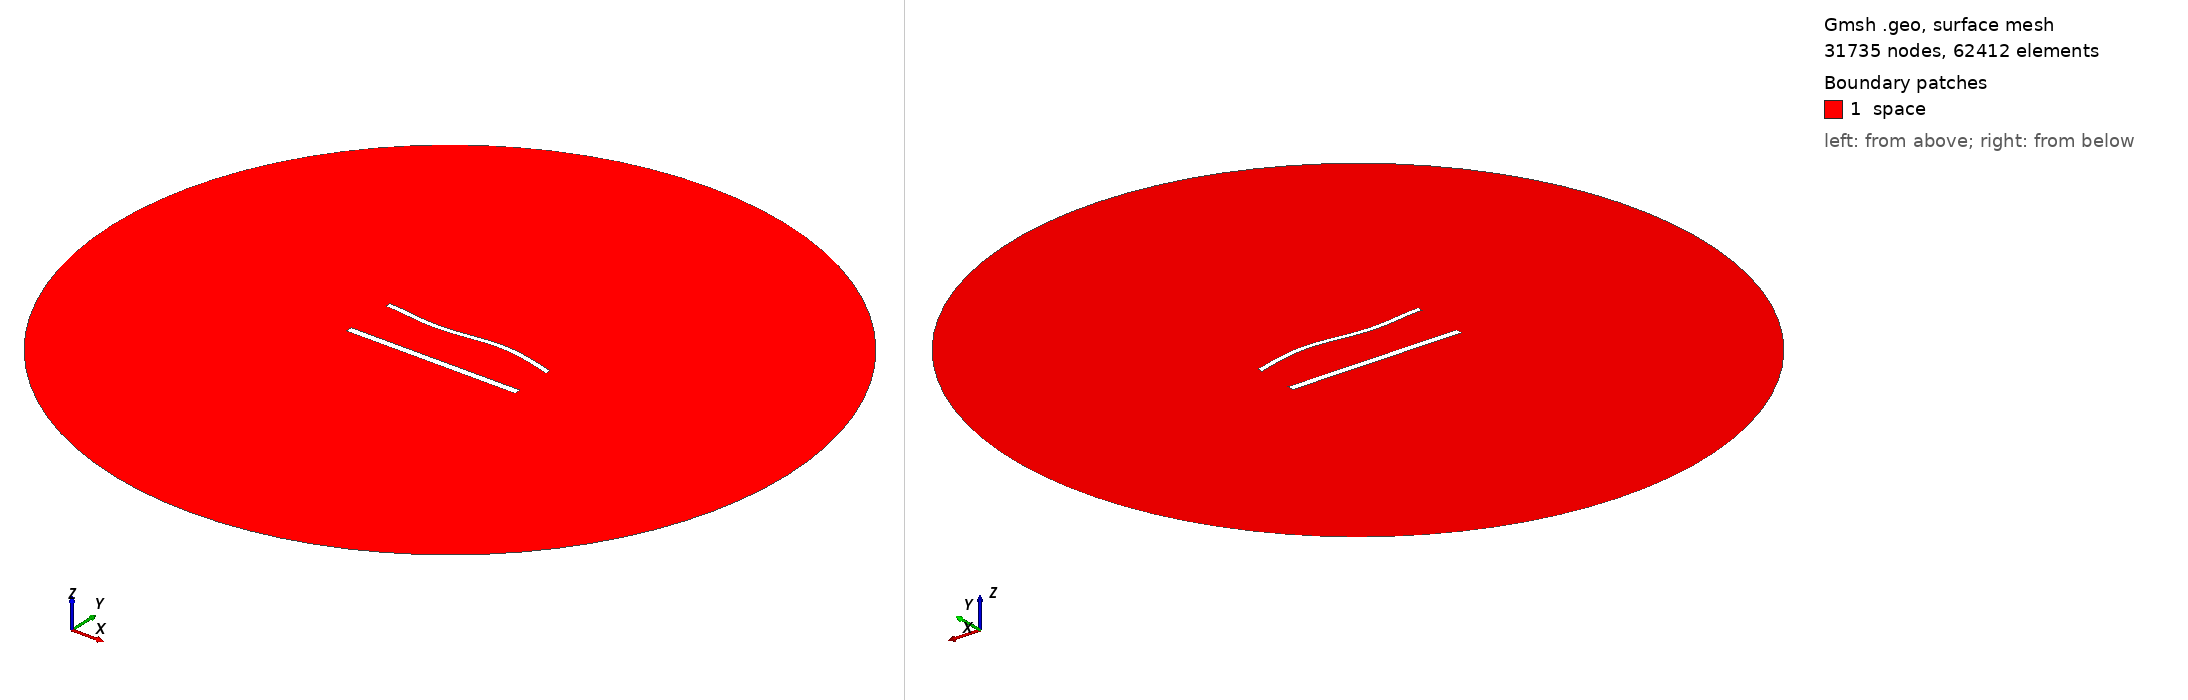

Gmsh geometry script, surface-meshed: 31735 nodes, 62412 surface elements. Boundary patches (legend numbers): 1 space. Left view from above one corner, right view from below the opposite corner. Legend entries are the model's physical surfaces. The drawing asked Gmsh for element sizes between 1% and 20% of the model's largest extent; the script's own settings can give other sizes.

=== 1550.geo (drawn) ===
//---------------------------------------
// Geometry kernel
//---------------------------------------

SetFactory("OpenCASCADE");



//---------------------------------------
// Parameters of the geometry
//---------------------------------------

// Overetch of the upper plate
overetch = 0.375;

// Distance between the plates
distance = 30.0;

// Discretization over the x axis (for the deformation)
nx = 50; 

// Length of the plate
L = 100 - overetch; 

// Number of modes
n = 4; 

// 1st mode coefficient
coeff(1) = -1.5;
beta(1) = 0.596864 * 3.1415926535 / L;

// 2nd mode coefficient
coeff(2) = 0.0;
beta(2) = 1.49418 * 3.1415926535 / L;

// 3rd mode coefficient
coeff(3) = -1.5;
beta(3) = 2.50025 * 3.1415926535 / L;

// 4th mode coefficient
coeff(4) = 0.0;
beta(4) = 3.49999 * 3.1415926535 / L;



//---------------------------------------
// Upper plate (deformed rectangle)
//---------------------------------------

// Coordiantes of the upper plate
xmin = -50;
xmax = 50 - overetch;

// Height of the upper plate
yheight = 4 - 2 * overetch;

// Indexes of the points
UpperID[] = {};
LowerID[] = {};
LeftID[] = {};
RightID[] = {};

// Point index
p = 1;

// Horizontal edges
For i In {1:nx}
    x = xmin + (i-1)*(xmax - xmin)/(nx-1);

    y_bottom = distance / 2 + overetch;
    For j In {1:n}
        C = (Cosh(beta(j)*L) + Cos(beta(j)*L)) / (Sinh(beta(j)*L) + Sin(beta(j)*L));
        y_bottom  = y_bottom + coeff(j) * (Cosh(beta(j)*(x+50)) - Cos(beta(j)*(x+50)) - C * (Sinh(beta(j)*(x+50)) - Sin(beta(j)*(x+50))));
    EndFor

    y_top = y_bottom + yheight;

    Point(p) = {x, y_top, 0, 1.0};
    UpperID[i] = p;
    p = p + 1;

    Point(p) = {x, y_bottom, 0, 1.0};
    LowerID[i] = p;
    p = p + 1;
EndFor

// Create point lists
UpperPts[] = {}; LowerPts[] = {};
For i In {1:nx}
  UpperPts[] += {UpperID[i]};
  LowerPts[] += {LowerID[i]};
EndFor

// Build splines
Spline(1) = {UpperPts[]};
Spline(2) = {LowerPts[]};
Line(3) = {LowerPts[nx-1], UpperPts[nx-1]};
Line(4) = {LowerPts[0], UpperPts[0]};

// Build the plane surface
Curve Loop(1) = {2, 3, -1, -4};
Plane Surface(1) = {1};



//---------------------------------------
// Lower plate (rectangle)
//---------------------------------------

// Vertices
Point(1001) = {-50, -distance/2, 0, 1.0};
Point(1002) = { 50, -distance/2, 0, 1.0};
Point(1003) = { 50,  -distance/2 + 4, 0, 1.0};
Point(1004) = {-50,  -distance/2 + 4, 0, 1.0};

// Edges
Line(5) = {1001, 1002};
Line(6) = {1002, 1003};
Line(7) = {1003, 1004};
Line(8) = {1004, 1001};

// Plane surface
Line Loop(2) = {5, 6, 7, 8};
Plane Surface(2) = {2}; 



//---------------------------------------
// Outer (fictious) boundary
//---------------------------------------

// Points
Point(1005) = {0, 0, 0};       // Center
Point(1006) = {200, 0, 0};     // Start point
Point(1007) = {0, 200, 0};     // 90 degrees
Point(1008) = {-200, 0, 0};    // 180 degrees
Point(1009) = {0, -200, 0};    // 270 degrees

// Circle arcs (each needs start, center, end)
Circle(9) = {1006, 1005, 1007};
Circle(10) = {1007, 1005, 1008};
Circle(11) = {1008, 1005, 1009};
Circle(12) = {1009, 1005, 1006};

// Plane surface for the entire domain
Curve Loop(3) = {9, 10, 11, 12};
Surface(3) = {3};

// Subtract the plates from the whole domain to obtain the actual domain where we want to solve the equations
BooleanDifference{ Surface{3}; Delete; }{ Surface{1}; Surface{2}; Delete; }




//---------------------------------------
// Transfinite Lines/Curves
//---------------------------------------

// Set the number of points on the boundaries
r = 6;
d = 0.15;

// Plates
Transfinite Curve {1} = 50*r/4 Using Progression 1;
Transfinite Line {2} = 50*r Using Progression 1;
Transfinite Curve {3, 4} = 2*r Using Progression 1+d;
Transfinite Line {5} = 50*r/4 Using Progression 1;
Transfinite Line {7} = 50*r Using Progression 1;
Transfinite Line {6} = 2*r Using Progression 1-d;
Transfinite Line {8} = 2*r Using Progression 1+d;

// Outer boundary
Transfinite Line {9, 10, 11, 12} = 20 Using Progression 1;



//---------------------------------------
// Physical groups
//---------------------------------------                

// Physical curves (boundaries)
Physical Line("force_segment", 10) = {2};
Physical Line("upper_plate", 11) = {1, 3, 4};
Physical Line("lower_plate", 12) = {5, 6, 7, 8};
Physical Line("boundary", 20) = {9, 10, 11, 12};

// Physical Surfaces
Physical Surface("space", 30) = {3};



//---------------------------------------
// 6. Generate the Mesh
//---------------------------------------

// 2D mesh generation
Mesh 2;
